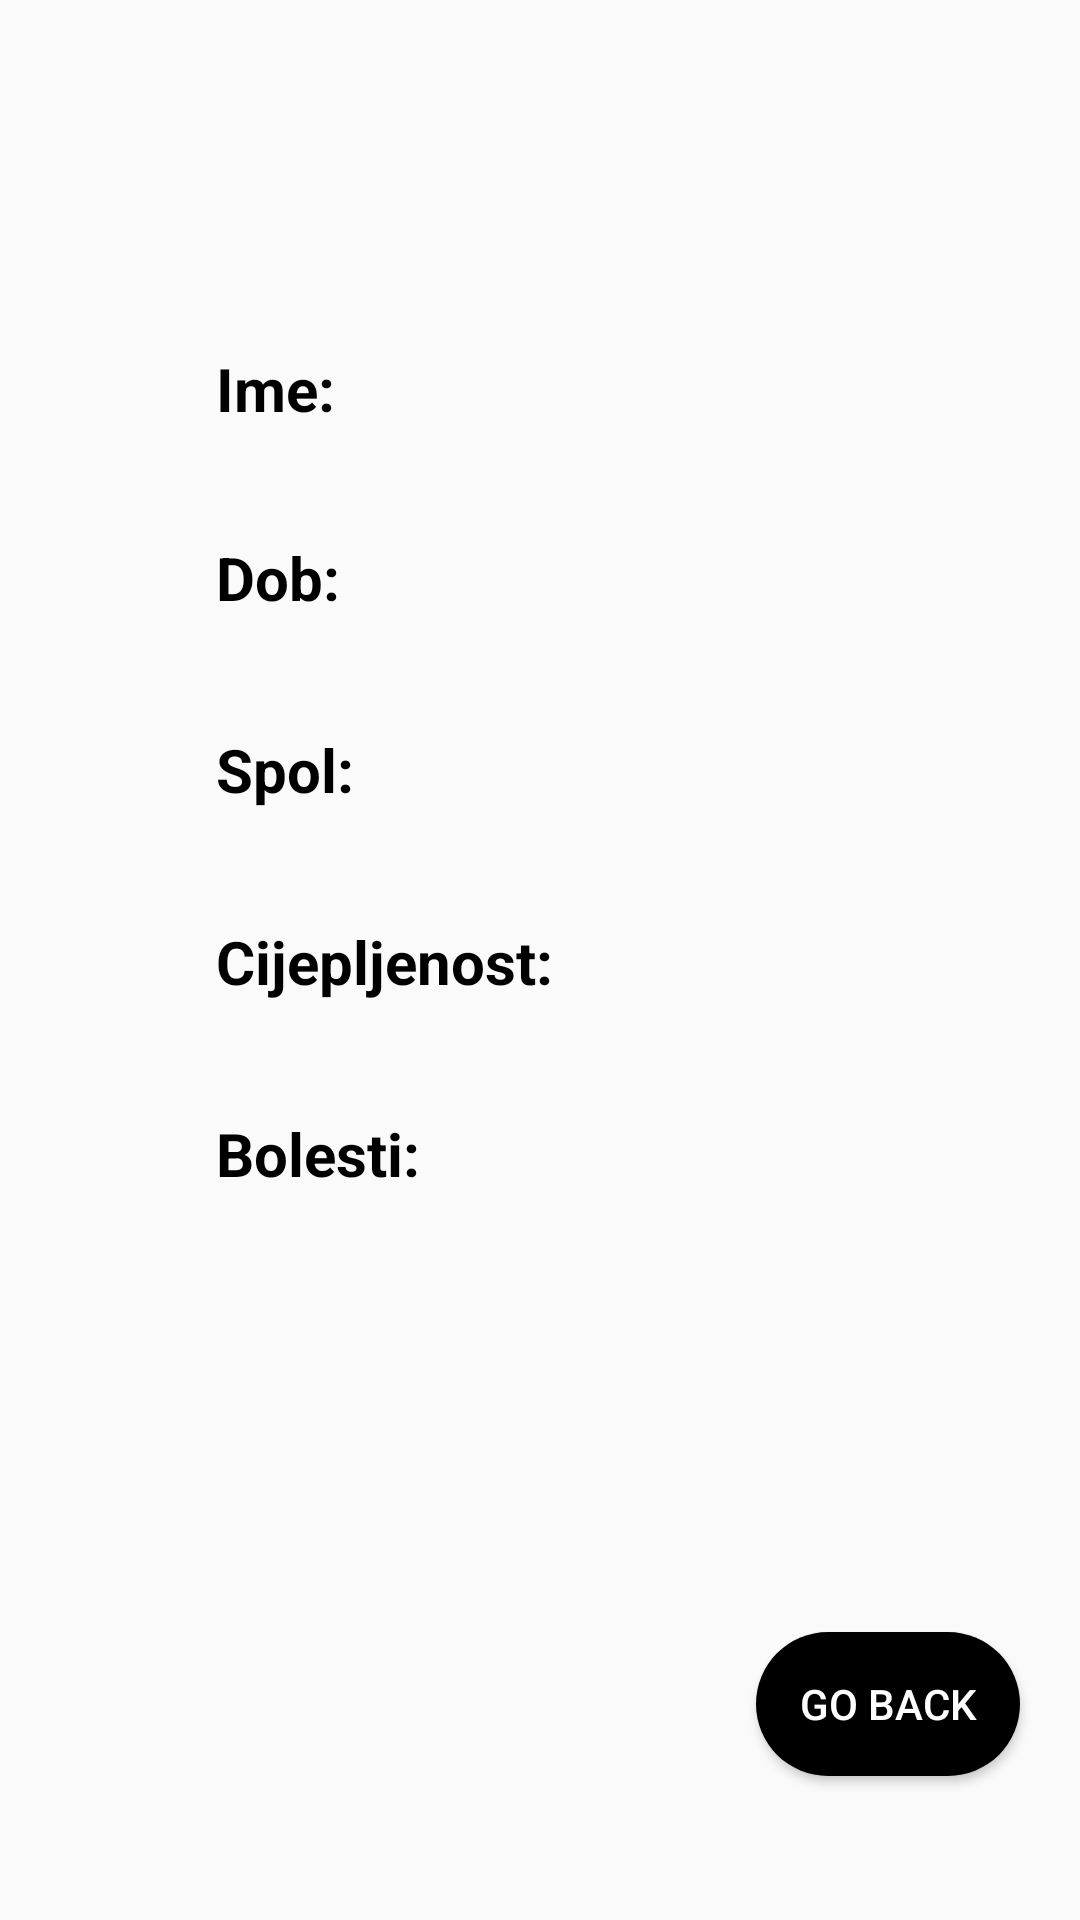

Layout XML and referenced resources for this Android screen:
<!-- AndroidManifest.xml: application theme Theme.Covidjournal -->
<!-- res/layout/activity_profile.xml -->
<?xml version="1.0" encoding="utf-8"?>
<androidx.constraintlayout.widget.ConstraintLayout xmlns:android="http://schemas.android.com/apk/res/android"
    xmlns:app="http://schemas.android.com/apk/res-auto"
    xmlns:tools="http://schemas.android.com/tools"
    android:layout_width="match_parent"
    android:layout_height="match_parent"
    android:background="@drawable/acc_bg"
    tools:context=".ProfileActivity">

    <TextView
        android:id="@+id/pVaccine"
        android:layout_width="176dp"
        android:layout_height="47dp"
        android:layout_marginStart="72dp"
        android:layout_marginTop="17dp"
        android:hint="@string/cijepljenost"
        android:textColorHint="@color/black"
        android:textSize="20sp"
        android:textStyle="bold"
        app:layout_constraintStart_toStartOf="parent"
        app:layout_constraintTop_toBottomOf="@+id/pGender" />

    <TextView
        android:id="@+id/pGender"
        android:layout_width="176dp"
        android:layout_height="47dp"
        android:layout_marginStart="72dp"
        android:layout_marginTop="17dp"
        android:hint="@string/spol_"
        android:textColorHint="@color/black"
        android:textSize="20sp"
        android:textStyle="bold"
        app:layout_constraintStart_toStartOf="parent"
        app:layout_constraintTop_toBottomOf="@+id/pAge" />

    <TextView
        android:id="@+id/pAge"
        android:layout_width="176dp"
        android:layout_height="47dp"
        android:layout_marginStart="72dp"
        android:layout_marginTop="17dp"
        android:hint="@string/dob_"
        android:textColorHint="@color/black"
        android:textSize="20sp"
        android:textStyle="bold"
        app:layout_constraintStart_toStartOf="parent"
        app:layout_constraintTop_toBottomOf="@+id/pName" />

    <Button
        android:id="@+id/goBackFromProfileButton"
        android:layout_width="wrap_content"
        android:layout_height="wrap_content"
        android:layout_marginStart="252dp"
        android:layout_marginBottom="48dp"
        android:background="@drawable/button_corners"
        android:text="@string/go_back"
        android:textColor="@color/white"
        app:layout_constraintBottom_toBottomOf="parent"
        app:layout_constraintStart_toStartOf="parent" />

    <TextView
        android:id="@+id/pName"
        android:layout_width="176dp"
        android:layout_height="46dp"
        android:layout_marginStart="72dp"
        android:layout_marginTop="116dp"
        android:hint="@string/ime"
        android:textColorHint="@color/black"
        android:textStyle="bold"
        android:textSize="20sp"
        app:layout_constraintStart_toStartOf="parent"
        app:layout_constraintTop_toTopOf="parent" />

    <TextView
        android:id="@+id/pDiseaseHistory"
        android:layout_width="191dp"
        android:layout_height="150dp"
        android:layout_marginStart="72dp"
        android:layout_marginTop="17dp"
        android:layout_marginEnd="147dp"
        android:hint="@string/bolesti"
        android:textColorHint="@color/black"
        android:textSize="20sp"
        android:textStyle="bold"
        app:layout_constraintEnd_toEndOf="parent"
        app:layout_constraintHorizontal_bias="0.0"
        app:layout_constraintStart_toStartOf="parent"
        app:layout_constraintTop_toBottomOf="@+id/pVaccine" />

</androidx.constraintlayout.widget.ConstraintLayout>
<!-- resources referenced by this layout -->
<resources>
  <!-- drawable button_corners (drawable) -->
  <?xml version="1.0" encoding="utf-8"?>
      <shape xmlns:android="http://schemas.android.com/apk/res/android">
          <corners  android:radius="30dp"/>
          <solid android:color="@color/black"></solid>
  
  
      </shape>
  <string name="bolesti">Bolesti:</string>
  <string name="cijepljenost">Cijepljenost:</string>
  <string name="dob_">Dob:</string>
  <string name="go_back">Go back</string>
  <string name="ime">Ime:</string>
  <string name="spol_">Spol:</string>
  <style name="Theme.Covidjournal" parent="Theme.AppCompat.Light.NoActionBar">
          
          <item name="colorPrimary">@color/purple_500</item>
          <item name="colorPrimaryVariant">@color/purple_700</item>
          <item name="colorOnPrimary">@color/white</item>
          
          <item name="colorSecondary">@color/teal_200</item>
          <item name="colorSecondaryVariant">@color/teal_700</item>
          <item name="colorOnSecondary">@color/black</item>
          
          <item name="android:statusBarColor" tools:targetApi="l">?attr/colorPrimaryVariant</item>
          
      </style>
  <!-- not gathered from this repository: default colours our renderer supplied (Android Studio template values) -->
  <color name="purple_500">#FF6200EE</color>
  <color name="purple_700">#FF3700B3</color>
  <color name="teal_200">#FF03DAC5</color>
  <color name="teal_700">#FF018786</color>
  <color name="black">#FF000000</color>
  <color name="white">#FFFFFFFF</color>
</resources>
